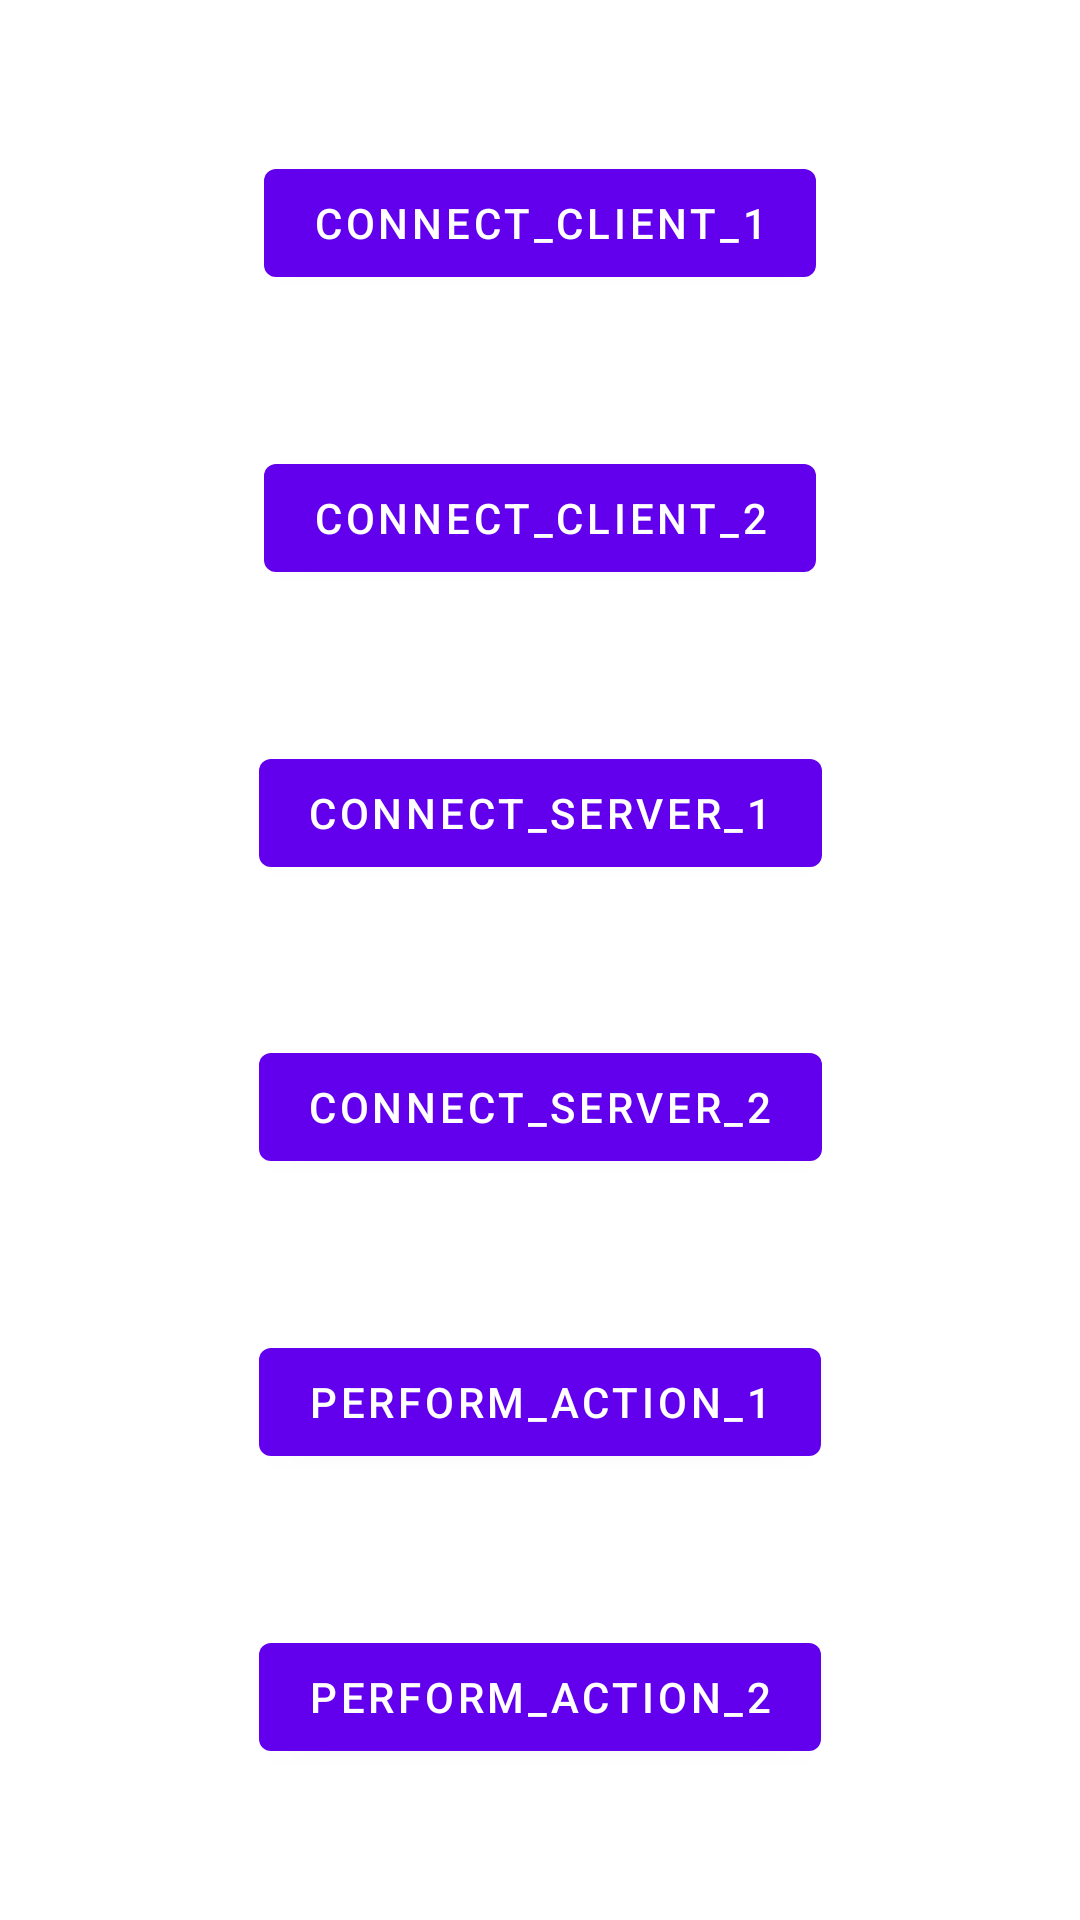

The Android layout XML behind this screen, and the referenced resources:
<!-- AndroidManifest.xml: application theme Theme.BTMesh -->
<!-- res/layout/fragment_first.xml -->
<?xml version="1.0" encoding="utf-8"?>

<androidx.constraintlayout.widget.ConstraintLayout xmlns:android="http://schemas.android.com/apk/res/android"
    xmlns:app="http://schemas.android.com/apk/res-auto"
    xmlns:tools="http://schemas.android.com/tools"
    android:layout_width="match_parent"
    android:layout_height="match_parent"
    tools:context=".FirstFragment">



    <Button
        android:id="@+id/connect_button_client1"
        android:layout_width="wrap_content"
        android:layout_height="wrap_content"
        android:text="Connect_client_1"
        app:layout_constraintBottom_toTopOf="@id/connect_button_client2"
        app:layout_constraintEnd_toEndOf="parent"
        app:layout_constraintStart_toStartOf="parent"
        app:layout_constraintTop_toTopOf="parent" />

    <Button
        android:id="@+id/connect_button_client2"
        android:layout_width="wrap_content"
        android:layout_height="wrap_content"
        android:text="Connect_client_2"
        app:layout_constraintBottom_toTopOf="@id/connect_button_server1"
        app:layout_constraintEnd_toEndOf="parent"
        app:layout_constraintStart_toStartOf="parent"
        app:layout_constraintTop_toBottomOf="@+id/connect_button_client1" />


    <Button
        android:id="@+id/connect_button_server1"
        android:layout_width="wrap_content"
        android:layout_height="wrap_content"
        android:text="Connect_Server_1"
        app:layout_constraintBottom_toTopOf="@+id/connect_button_server2"
        app:layout_constraintEnd_toEndOf="parent"
        app:layout_constraintStart_toStartOf="parent"
        app:layout_constraintTop_toBottomOf="@+id/connect_button_client2" />

    <Button
        android:id="@+id/connect_button_server2"
        android:layout_width="wrap_content"
        android:layout_height="wrap_content"
        android:text="Connect_Server_2"
        app:layout_constraintBottom_toTopOf="@+id/action_button_1"
        app:layout_constraintEnd_toEndOf="parent"
        app:layout_constraintStart_toStartOf="parent"
        app:layout_constraintTop_toBottomOf="@+id/connect_button_server1" />

    <Button
        android:id="@+id/action_button_1"
        android:layout_width="wrap_content"
        android:layout_height="wrap_content"
        android:text="Perform_action_1"
        app:layout_constraintBottom_toTopOf="@+id/action_button_2"
        app:layout_constraintEnd_toEndOf="parent"
        app:layout_constraintStart_toStartOf="parent"
        app:layout_constraintTop_toBottomOf="@+id/connect_button_server2" />

    <Button
        android:id="@+id/action_button_2"
        android:layout_width="wrap_content"
        android:layout_height="wrap_content"
        android:text="Perform_action_2"
        app:layout_constraintBottom_toBottomOf="parent"
        app:layout_constraintEnd_toEndOf="parent"
        app:layout_constraintStart_toStartOf="parent"
        app:layout_constraintTop_toBottomOf="@+id/action_button_1" />




</androidx.constraintlayout.widget.ConstraintLayout>
<!-- resources referenced by this layout -->
<resources>
  <style name="Theme.BTMesh" parent="Theme.MaterialComponents.DayNight.DarkActionBar">
          
          <item name="colorPrimary">@color/purple_500</item>
          <item name="colorPrimaryVariant">@color/purple_700</item>
          <item name="colorOnPrimary">@color/white</item>
          
          <item name="colorSecondary">@color/teal_200</item>
          <item name="colorSecondaryVariant">@color/teal_700</item>
          <item name="colorOnSecondary">@color/black</item>
          
          <item name="android:statusBarColor" tools:targetApi="l">?attr/colorPrimaryVariant</item>
          
      </style>
  <!-- not gathered from this repository: default colours our renderer supplied (Android Studio template values) -->
  <color name="purple_500">#FF6200EE</color>
  <color name="purple_700">#FF3700B3</color>
  <color name="teal_200">#FF03DAC5</color>
  <color name="teal_700">#FF018786</color>
  <color name="black">#FF000000</color>
  <color name="white">#FFFFFFFF</color>
</resources>
